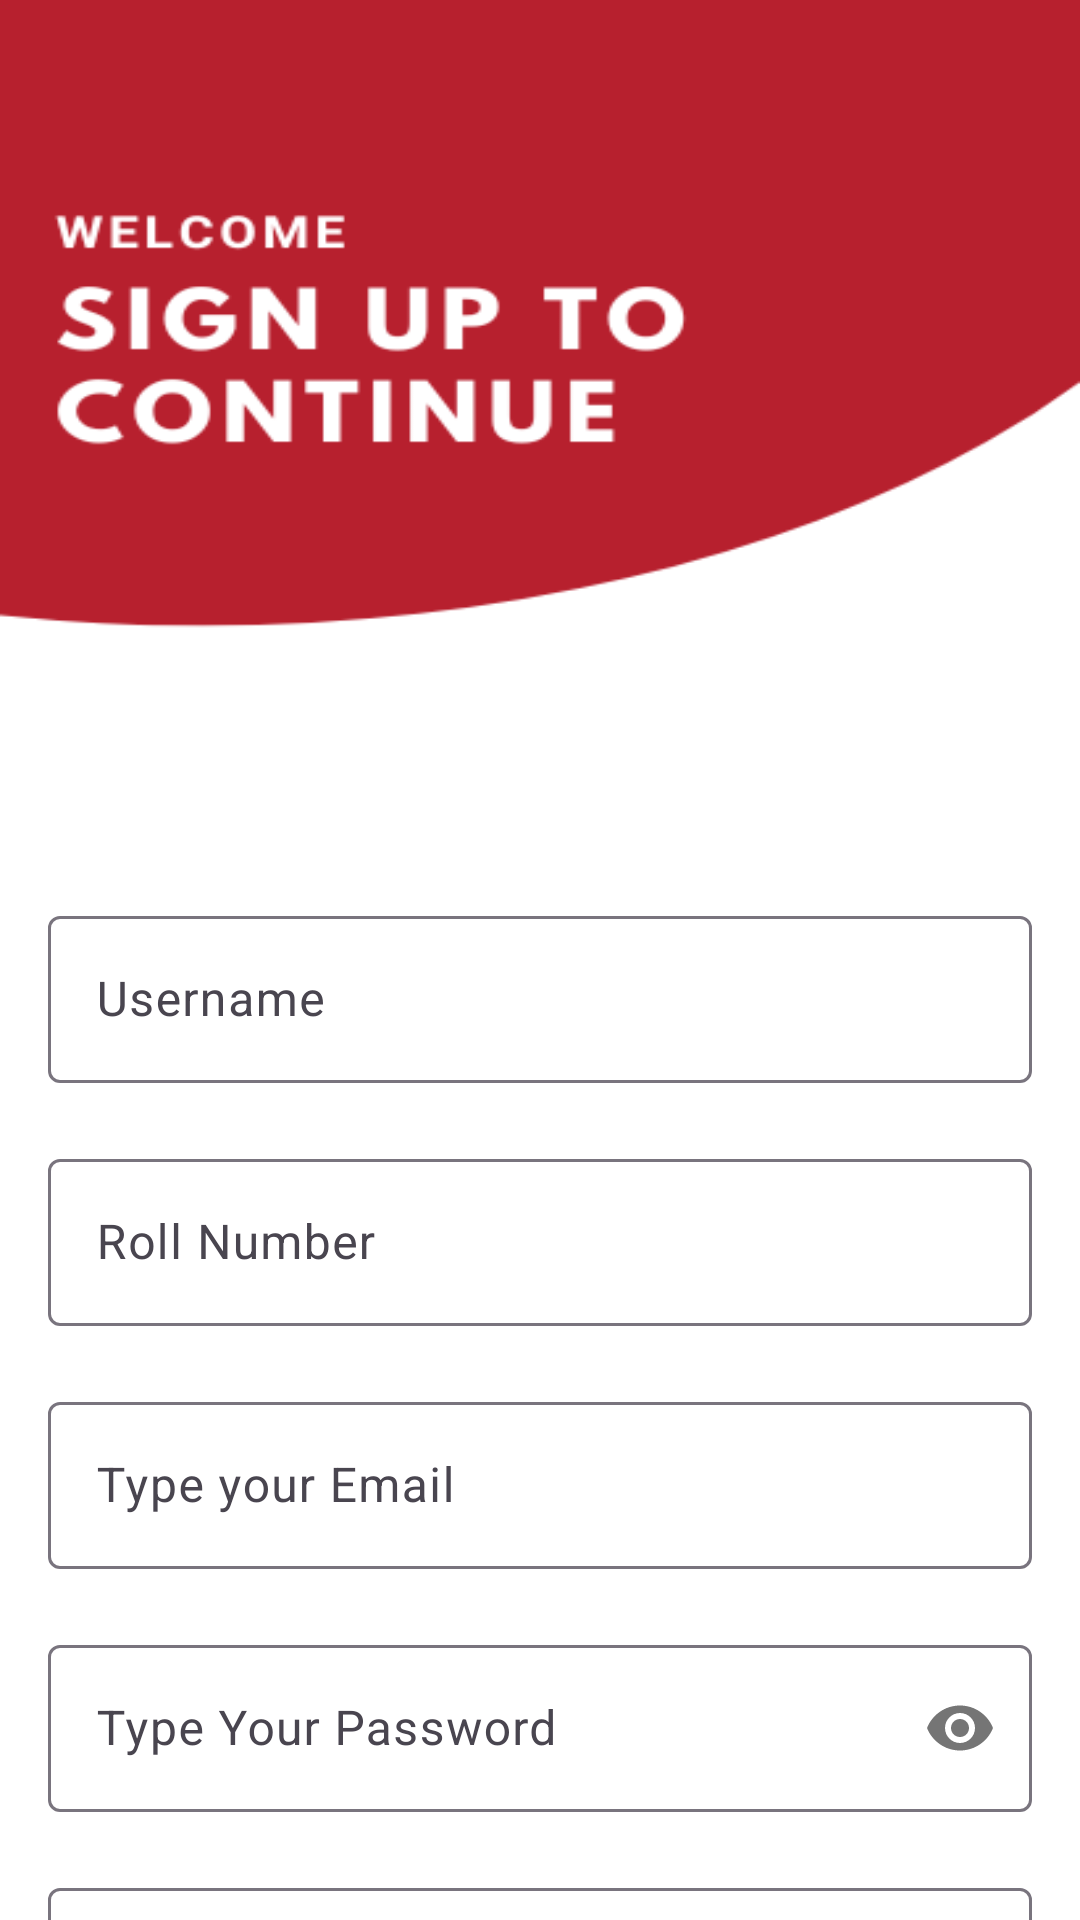

Reconstruct the res/layout file that produces this screen, plus the resources it refers to.
<!-- AndroidManifest.xml: application theme Theme.AttendanceSystem -->
<!-- res/layout/activity_sign_up.xml -->
<?xml version="1.0" encoding="utf-8"?>
<androidx.constraintlayout.widget.ConstraintLayout xmlns:android="http://schemas.android.com/apk/res/android"
    xmlns:app="http://schemas.android.com/apk/res-auto"
    xmlns:tools="http://schemas.android.com/tools"
    android:layout_width="match_parent"
    android:layout_height="match_parent"
    android:background="@drawable/signup_screen"
    tools:context=".SignUpActivity">

    <com.google.android.material.textfield.TextInputLayout
        android:id="@+id/roll_no"
        android:layout_width="match_parent"
        android:layout_height="wrap_content"
        android:layout_marginHorizontal="16dp"
        android:layout_marginTop="20dp"
        app:layout_constraintEnd_toEndOf="parent"
        app:layout_constraintHorizontal_bias="0.5"
        app:layout_constraintStart_toStartOf="parent"
        app:layout_constraintTop_toBottomOf="@+id/nameLayout">

        <com.google.android.material.textfield.TextInputEditText
            android:id="@+id/rollEt"
            android:layout_width="match_parent"
            android:layout_height="wrap_content"
            android:hint="Roll Number"
            android:inputType="textEmailAddress"
            tools:ignore="VisualLintTextFieldSize" />
    </com.google.android.material.textfield.TextInputLayout>

    <com.google.android.material.textfield.TextInputLayout
        android:id="@+id/nameLayout"
        android:layout_width="match_parent"
        android:layout_height="wrap_content"
        android:layout_marginHorizontal="16dp"
        android:layout_marginTop="300dp"
        app:layout_constraintEnd_toEndOf="parent"
        app:layout_constraintHorizontal_bias="0.5"
        app:layout_constraintStart_toStartOf="parent"
        app:layout_constraintTop_toTopOf="parent">

        <com.google.android.material.textfield.TextInputEditText
            android:id="@+id/nameEt"
            android:layout_width="match_parent"
            android:layout_height="wrap_content"
            android:hint="Username"
            android:inputType="textEmailAddress"
            tools:ignore="VisualLintTextFieldSize" />
    </com.google.android.material.textfield.TextInputLayout>


    <com.google.android.material.textfield.TextInputLayout
        android:id="@+id/emailLayout"
        android:layout_width="match_parent"
        android:layout_height="wrap_content"
        android:layout_marginHorizontal="16dp"
        android:layout_marginTop="20dp"
        app:layout_constraintEnd_toEndOf="parent"
        app:layout_constraintHorizontal_bias="0.5"
        app:layout_constraintStart_toStartOf="parent"
        app:layout_constraintTop_toBottomOf="@+id/roll_no">

        <com.google.android.material.textfield.TextInputEditText
            android:id="@+id/emailEt"
            android:layout_width="match_parent"
            android:layout_height="wrap_content"
            android:hint="@string/type_your_email"
            android:inputType="textEmailAddress"
            tools:ignore="VisualLintTextFieldSize" />
    </com.google.android.material.textfield.TextInputLayout>

    <com.google.android.material.textfield.TextInputLayout
        android:id="@+id/passwordLayout"
        android:layout_width="match_parent"
        android:layout_height="wrap_content"
        android:layout_marginHorizontal="16dp"
        android:layout_marginTop="20dp"
        app:layout_constraintEnd_toEndOf="parent"
        app:layout_constraintHorizontal_bias="0.5"
        app:layout_constraintStart_toStartOf="parent"
        app:layout_constraintTop_toBottomOf="@id/emailLayout"
        app:passwordToggleEnabled="true">

        <com.google.android.material.textfield.TextInputEditText
            android:id="@+id/passET"
            android:layout_width="match_parent"
            android:layout_height="wrap_content"
            android:hint="@string/type_your_password"
            android:inputType="textPassword"
            tools:ignore="VisualLintTextFieldSize" />
    </com.google.android.material.textfield.TextInputLayout>

    <com.google.android.material.textfield.TextInputLayout
        android:id="@+id/confirmPasswordLayout"
        android:layout_width="match_parent"
        android:layout_height="wrap_content"
        android:layout_marginHorizontal="16dp"
        android:layout_marginTop="20dp"
        app:layout_constraintEnd_toEndOf="parent"
        app:layout_constraintHorizontal_bias="0.5"
        app:layout_constraintStart_toStartOf="parent"
        app:layout_constraintTop_toBottomOf="@id/passwordLayout"
        app:passwordToggleEnabled="true">

        <com.google.android.material.textfield.TextInputEditText
            android:id="@+id/confirmPassEt"
            android:layout_width="match_parent"
            android:layout_height="wrap_content"
            android:hint="@string/retype_your_password"
            android:inputType="textPassword"
            tools:ignore="VisualLintTextFieldSize" />
    </com.google.android.material.textfield.TextInputLayout>

    <androidx.appcompat.widget.AppCompatButton
        android:id="@+id/signUpButton"
        android:layout_width="0dp"
        android:layout_height="wrap_content"
        android:layout_marginHorizontal="16dp"
        android:backgroundTint="@color/somaiya_color"
        android:text="@string/sign_up"
        android:textColor="@color/white"
        android:textStyle="bold"
        app:layout_constraintBottom_toBottomOf="parent"
        app:layout_constraintEnd_toEndOf="parent"
        app:layout_constraintStart_toStartOf="parent"
        app:layout_constraintTop_toBottomOf="@+id/confirmPasswordLayout"
        app:layout_constraintVertical_bias="0.339"
        tools:ignore="VisualLintButtonSize" />

    <TextView
        android:id="@+id/textView"
        android:layout_width="wrap_content"
        android:layout_height="wrap_content"
        android:layout_marginBottom="36dp"
        android:text="@string/already_registered_sign_in"
        android:textColor="@color/somaiya_color"
        app:layout_constraintBottom_toBottomOf="parent"
        app:layout_constraintEnd_toEndOf="parent"
        app:layout_constraintHorizontal_bias="0.497"
        app:layout_constraintStart_toStartOf="parent"
        app:layout_constraintTop_toBottomOf="@+id/signUpButton" />
</androidx.constraintlayout.widget.ConstraintLayout>
<!-- resources referenced by this layout -->
<resources>
  <color name="somaiya_color">#B7202E</color>
  <color name="white">#FFFFFF</color>
  <!-- drawable signup_screen: png bitmap (drawable, 16890 bytes) -->
  <string name="already_registered_sign_in">Already Registered , Sign In !</string>
  <string name="retype_your_password">Retype Your Password</string>
  <string name="sign_up">Sign Up</string>
  <string name="type_your_email">Type your Email</string>
  <string name="type_your_password">Type Your Password</string>
  <style name="Theme.AttendanceSystem" parent="Base.Theme.AttendanceSystem" />
  <style name="Base.Theme.AttendanceSystem" parent="Theme.Material3.DayNight.NoActionBar">
          
          <item name="android:statusBarColor">@color/black</item>
          <item name="android:navigationBarColor">@color/black</item>
      </style>
  <color name="black">#000000</color>
</resources>
